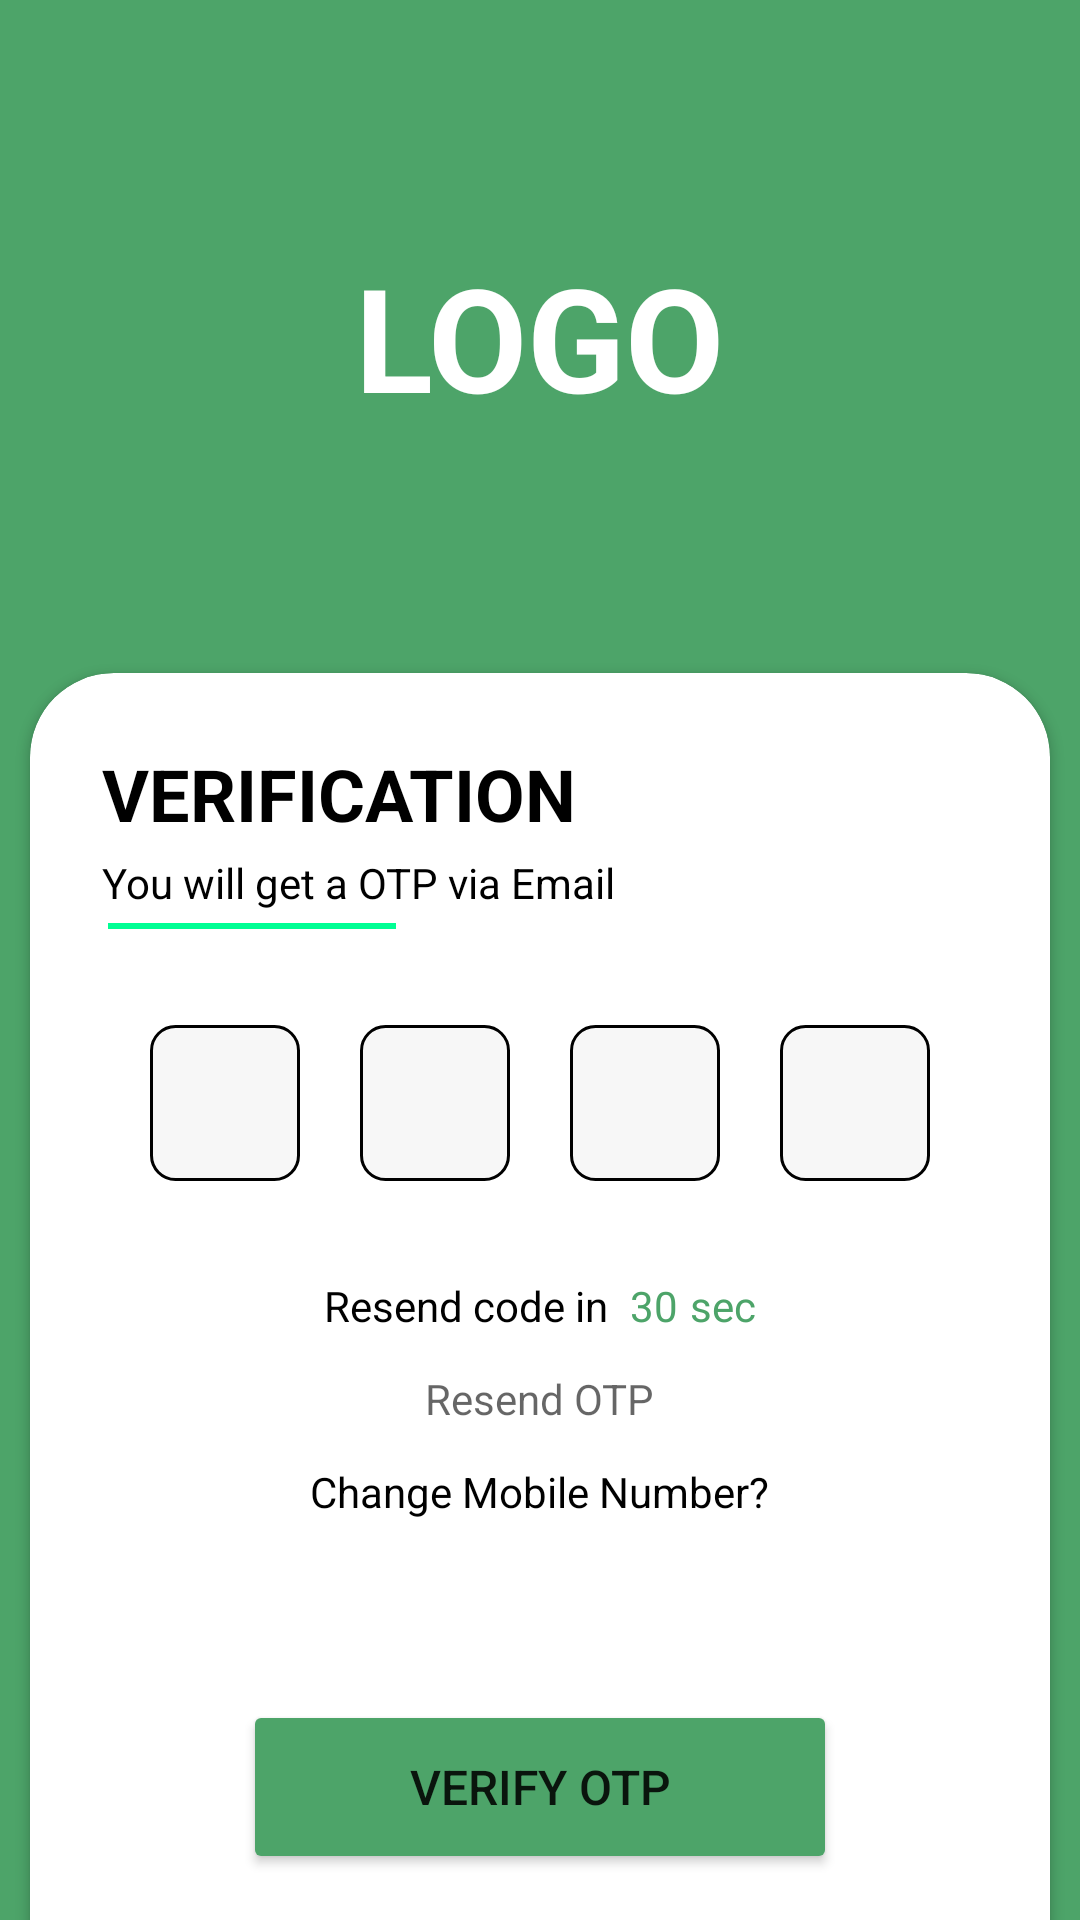

The Android layout XML behind this screen, and the referenced resources:
<!-- AndroidManifest.xml: application theme AppTheme -->
<!-- res/layout/activity_verification_otp.xml -->
<?xml version="1.0" encoding="utf-8"?>
<LinearLayout xmlns:android="http://schemas.android.com/apk/res/android"
    xmlns:app="http://schemas.android.com/apk/res-auto"
    xmlns:tools="http://schemas.android.com/tools"
    android:layout_width="match_parent"
    android:layout_height="match_parent"
    android:background="@color/app_color"
    android:orientation="vertical"
    tools:context=".Activity.VerificationOtp">
    <TextView
        android:layout_width="wrap_content"
        android:layout_height="wrap_content"
        android:text="LOGO"
        android:textColor="@color/white"
        android:layout_gravity="center"
        android:textStyle="bold"
        android:layout_marginTop="80dp"
        android:textSize="48dp"/>

    <androidx.cardview.widget.CardView
        android:layout_width="340dp"
        android:layout_height="460dp"
        android:layout_gravity="center"
        android:layout_marginTop="80dp"
        app:cardCornerRadius="28dp">
        <LinearLayout
            android:layout_width="match_parent"
            android:layout_height="match_parent"
            android:orientation="vertical">
            <TextView
                android:layout_width="wrap_content"
                android:layout_height="wrap_content"
                android:layout_marginStart="24dp"
                android:layout_marginTop="24dp"
                android:text="VERIFICATION"
                android:textColor="@color/black"
                android:textSize="24dp"
                android:textStyle="bold" />
            <TextView
                android:layout_width="wrap_content"
                android:layout_height="wrap_content"
                android:layout_marginStart="24dp"
                android:layout_marginTop="4dp"
                android:text="@string/otp_text"
                android:textColor="@color/black" />
            <View
                android:layout_width="96dp"
                android:layout_height="2dp"
                android:layout_marginTop="4dp"
                android:layout_marginStart="26dp"
                android:background="#00FF94"/>
            <LinearLayout
                android:layout_width="300dp"
                android:layout_height="52dp"
                android:layout_marginTop="32dp"
                android:layout_gravity="center"
                android:orientation="horizontal"
                android:weightSum="4">
                <EditText
                    android:id="@+id/otp_1"
                    android:layout_width="0dp"
                    android:layout_height="match_parent"
                    android:layout_weight="1"
                    android:gravity="center"
                    android:inputType="number"
                    android:maxLength="1"
                    android:layout_marginStart="20dp"
                    android:layout_marginEnd="20dp"
                    android:background="@drawable/stroke_editbox"/>
                <EditText
                    android:id="@+id/otp_2"
                    android:layout_width="0dp"
                    android:layout_height="match_parent"
                    android:layout_weight="1"
                    android:gravity="center"
                    android:maxLength="1"
                    android:inputType="number"
                    android:layout_marginEnd="20dp"
                    android:background="@drawable/stroke_editbox"/>
                <EditText
                    android:id="@+id/otp_3"
                    android:layout_width="0dp"
                    android:layout_height="match_parent"
                    android:layout_weight="1"
                    android:gravity="center"
                    android:inputType="number"
                    android:maxLength="1"
                    android:layout_marginEnd="20dp"
                    android:background="@drawable/stroke_editbox"/>
                <EditText
                    android:id="@+id/otp_4"
                    android:layout_width="0dp"
                    android:layout_height="match_parent"
                    android:layout_weight="1"
                    android:gravity="center"
                    android:inputType="number"
                    android:maxLength="1"
                    android:layout_marginEnd="20dp"
                    android:background="@drawable/stroke_editbox"/>
            </LinearLayout>

            <LinearLayout
                android:id="@+id/timer_hide"
                android:layout_width="match_parent"
                android:layout_height="wrap_content"
                android:layout_gravity="center"
                android:gravity="center"
                android:layout_marginTop="32dp"
                android:orientation="horizontal">
                <TextView
                    android:layout_width="wrap_content"
                    android:layout_height="wrap_content"
                    android:text="Resend code in "
                    android:textColor="@color/black"
                    android:layout_gravity="center"
                    android:gravity="center"/>
                <TextView
                    android:id="@+id/timer"
                    android:layout_width="wrap_content"
                    android:layout_height="wrap_content"
                    android:text="30"
                    android:textColor="@color/app_color"
                    android:layout_marginStart="4dp"
                    />
                <TextView
                    android:layout_width="wrap_content"
                    android:layout_height="wrap_content"
                    android:text="sec"
                    android:textColor="@color/app_color"
                    android:layout_marginStart="4dp"

                    />
            </LinearLayout>
            <TextView
                android:id="@+id/resend_otphide"
                android:layout_width="wrap_content"
                android:layout_height="wrap_content"
                android:hint="Resend OTP"
                android:textColor="@color/black"
                android:layout_gravity="center"
                android:layout_marginTop="12dp"/>
            <TextView
                android:id="@+id/resend_otp"
                android:layout_width="wrap_content"
                android:layout_height="wrap_content"
                android:text="Resend OTP"
                android:visibility="gone"
                android:textColor="@color/black"
                android:layout_gravity="center"
                android:layout_marginTop="12dp"/>
            <TextView
                android:id="@+id/change_mail"
                android:layout_width="wrap_content"
                android:layout_height="wrap_content"
                android:text="Change Mobile Number?"
                android:textColor="@color/black"
                android:layout_gravity="center"
                android:layout_marginTop="12dp"/>

            <Button
                android:id="@+id/otp_button"
                android:layout_width="198dp"
                android:layout_height="58dp"
                android:backgroundTint="@color/app_color"
                android:layout_marginTop="60dp"
                android:textSize="16dp"
                android:layout_gravity="center"
                android:text="verify otp"/>
        </LinearLayout>
    </androidx.cardview.widget.CardView>

</LinearLayout>
<!-- resources referenced by this layout -->
<resources>
  <color name="app_color">#4DA469</color>
  <color name="black">#FF000000</color>
  <color name="white">#FFFFFFFF</color>
  <!-- drawable stroke_editbox (drawable) -->
  <?xml version="1.0" encoding="utf-8"?>
  <layer-list xmlns:android="http://schemas.android.com/apk/res/android">
      <item android:left="0dp" android:right="0dp" android:top="0dp" android:bottom="0dp">
          <shape android:shape="rectangle">
              <gradient android:startColor="#F7F7F7"
                  android:endColor="#F7F7F7">
              </gradient>
  
  
              <corners android:radius="8dp" />
              <stroke android:width="1dp"
  
                  android:color="@color/black" />
          </shape>
      </item>
  </layer-list>
  <string name="otp_text">You will get a OTP via Email</string>
  <style name="AppTheme" parent="Theme.MaterialComponents.DayNight.NoActionBar">
          
          <item name="colorPrimary">@color/purple_500</item>
          <item name="colorPrimaryVariant">@color/app_color</item>
          <item name="colorOnPrimary">@color/white</item>
          
          <item name="colorSecondary">@color/teal_200</item>
          <item name="colorSecondaryVariant">@color/teal_700</item>
          <item name="colorOnSecondary">@color/black</item>
          
          <item name="android:statusBarColor">?attr/colorPrimaryVariant</item>
          
      </style>
  <color name="purple_500">#FF6200EE</color>
  <color name="teal_200">#FF03DAC5</color>
  <color name="teal_700">#FF018786</color>
</resources>
